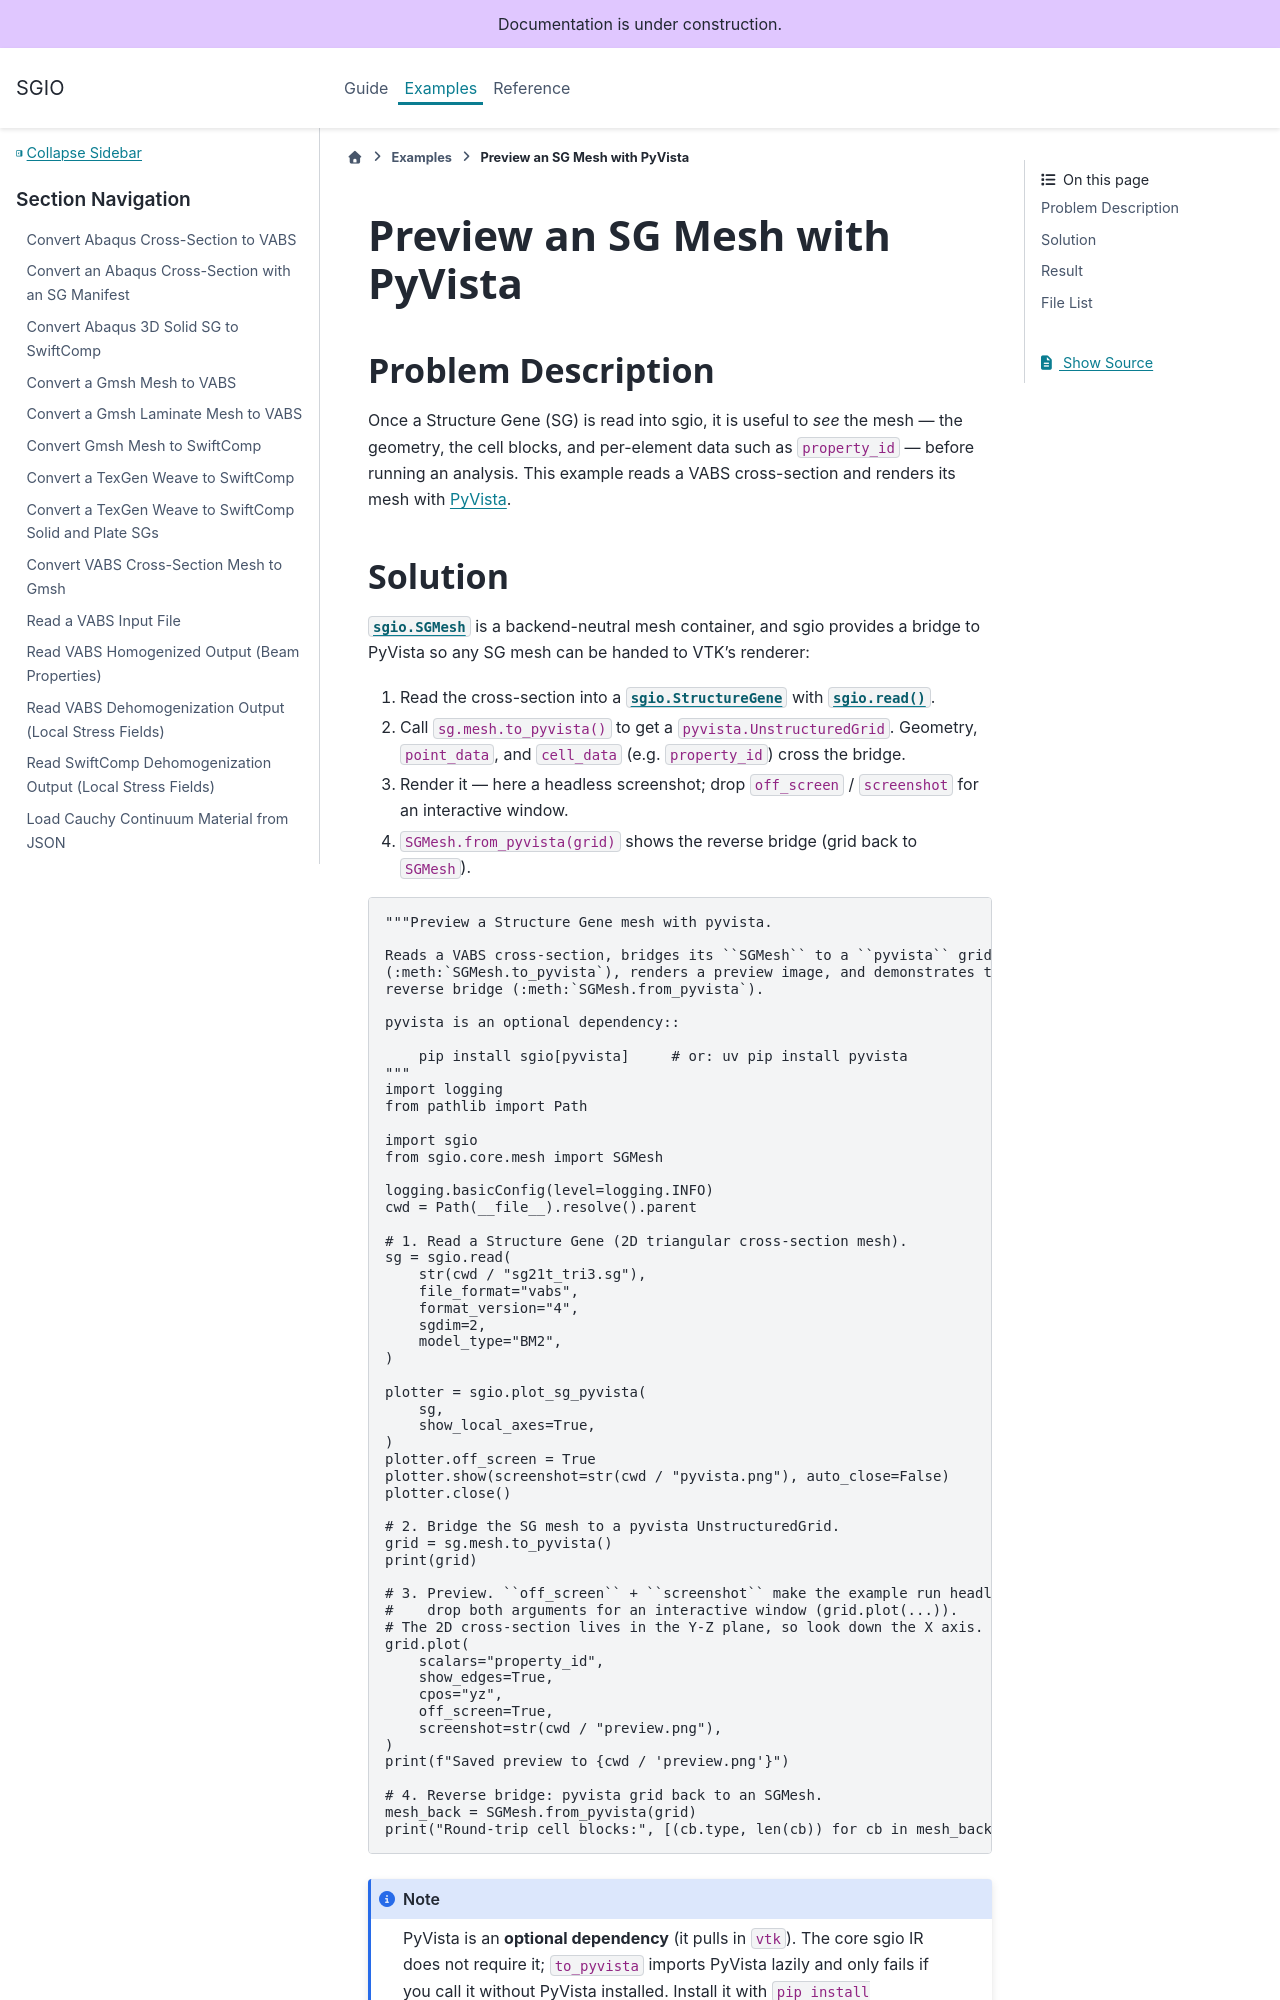

repository: wenbinyugroup/sgio · page: examples/preview_sg_mesh.html · generator: sphinx

# Preview an SG Mesh with PyVista

## Problem Description

Once a Structure Gene (SG) is read into sgio, it is useful to *see* the mesh —
the geometry, the cell blocks, and per-element data such as `property_id` —
before running an analysis. This example reads a VABS cross-section and renders
its mesh with [PyVista](https://pyvista.org/).
